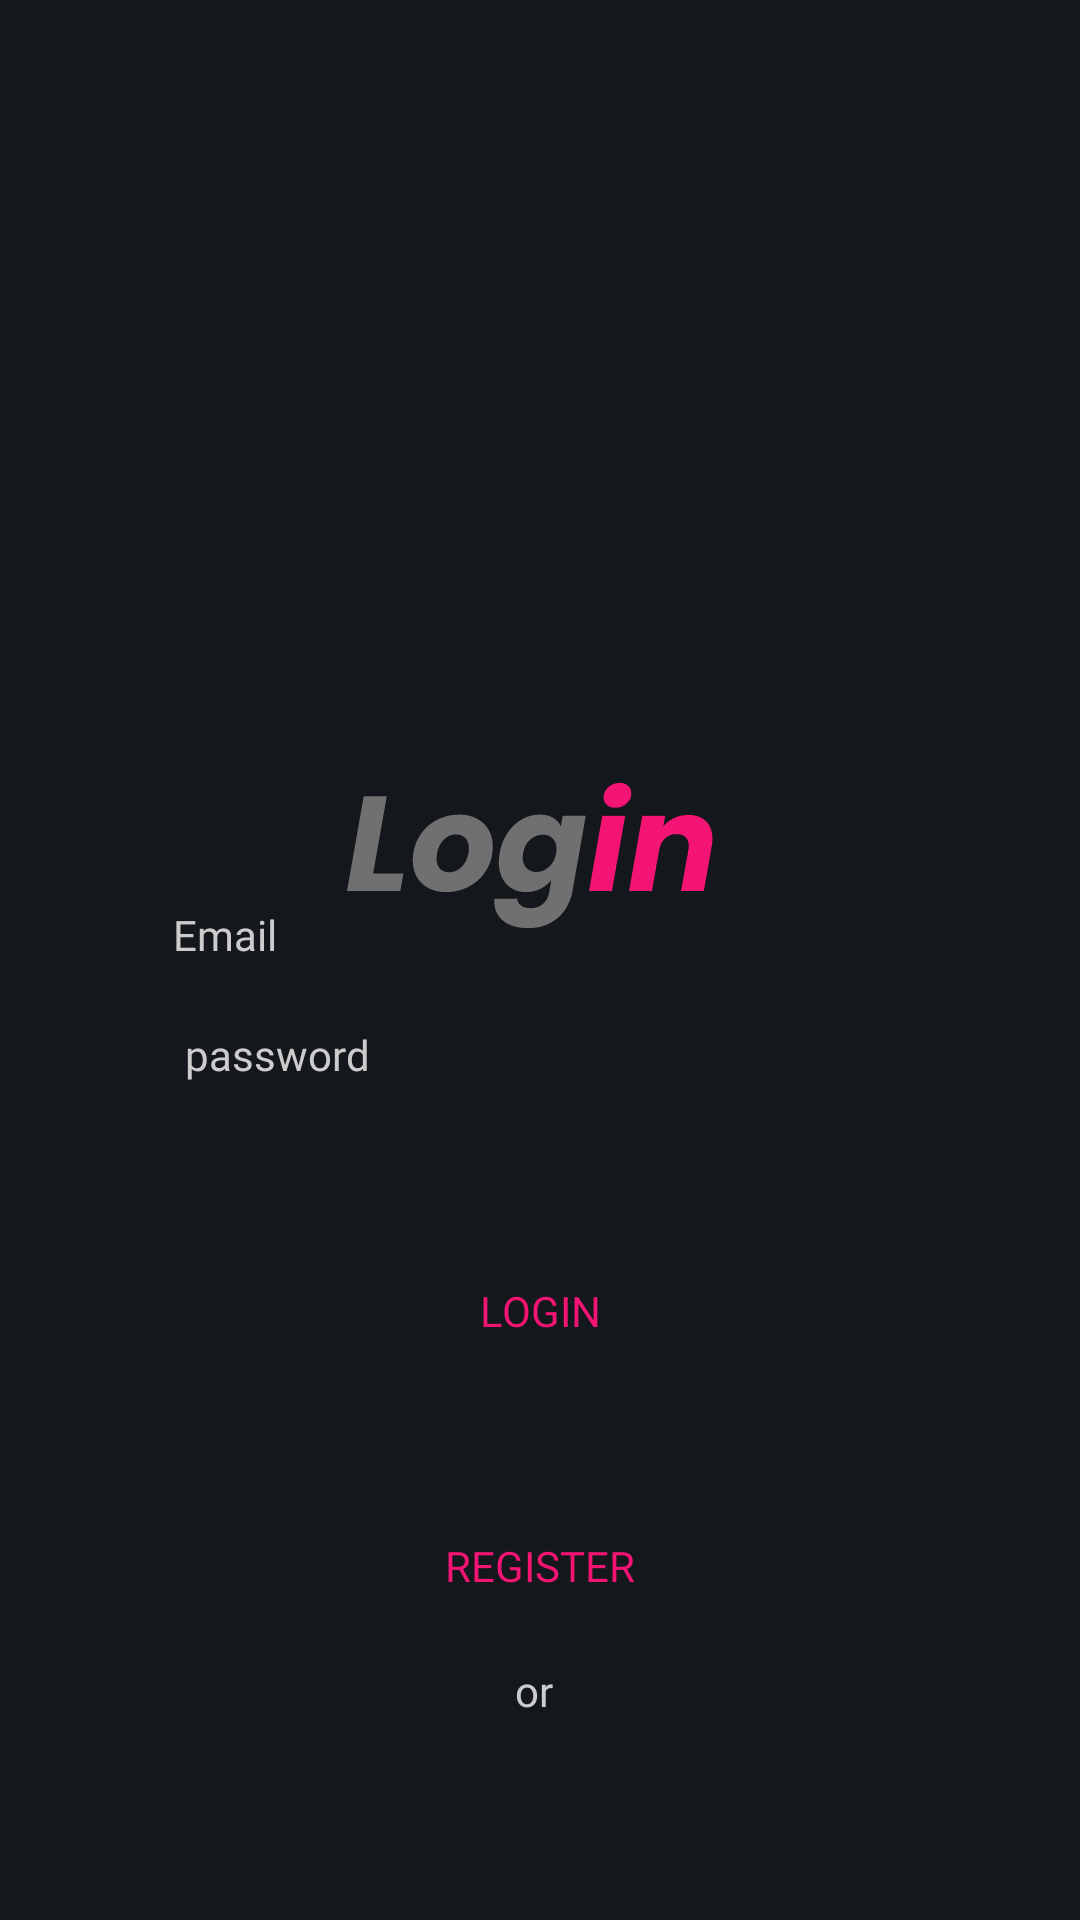

Here is an Android app screen rendered from its layout file. Give the layout XML and the strings, colors and styles it references.
<!-- AndroidManifest.xml: application theme Theme.AKRILI -->
<!-- res/layout/loginpage.xml -->
<?xml version="1.0" encoding="utf-8"?>
<androidx.constraintlayout.widget.ConstraintLayout xmlns:android="http://schemas.android.com/apk/res/android"
    xmlns:app="http://schemas.android.com/apk/res-auto"
    xmlns:tools="http://schemas.android.com/tools"
    android:layout_width="match_parent"
    android:layout_height="match_parent"
    android:background="#14171B"
    tools:context=".loginpage">


    <Button
        android:id="@+id/signInButton"
        style="@style/Widget.Material3.Button.OutlinedButton"
        android:layout_width="39dp"
        android:layout_height="0dp"


        android:layout_marginBottom="61dp"
        android:background="@drawable/google_256x256__1_"
        android:textAllCaps="false"
        android:textSize="20sp"
        app:backgroundTint="@null"
        app:layout_constraintBottom_toBottomOf="parent"
        app:layout_constraintEnd_toEndOf="parent"
        app:layout_constraintStart_toStartOf="parent"
        app:layout_constraintTop_toBottomOf="@+id/textView6"
        tools:ignore="TextContrastCheck,SpeakableTextPresentCheck,TouchTargetSizeCheck" />

    <androidx.appcompat.widget.AppCompatButton
        android:id="@+id/registerbtn"
        android:layout_width="wrap_content"

        android:layout_height="wrap_content"
        android:layout_marginBottom="8dp"
        android:background="#00459DE4"
        android:clickable="true"
        android:fontFamily="@font/poppinsextrabolitalic"
        android:text="register"
        android:textColor="@color/secondary"
        app:layout_constraintBottom_toTopOf="@+id/textView6"
        app:layout_constraintEnd_toEndOf="@+id/textView5"
        app:layout_constraintStart_toStartOf="@+id/textView5"
        app:layout_constraintTop_toBottomOf="@+id/textView5"
        tools:ignore="TouchTargetSizeCheck" />

    <TextView
        android:id="@+id/textView5"
        android:layout_width="180dp"
        android:layout_height="0dp"
        android:layout_marginBottom="21dp"
        android:fontFamily="@font/poppinsextrabolitalic"
        android:text="Dont have an account ?"
        android:textColor="@color/grey"
        app:layout_constraintBottom_toTopOf="@+id/registerbtn"
        app:layout_constraintEnd_toEndOf="parent"
        app:layout_constraintStart_toStartOf="parent"
        app:layout_constraintTop_toBottomOf="@+id/loginbtn"
        tools:ignore="TextSizeCheck" />

    <TextView
        android:id="@+id/textView6"
        android:layout_width="wrap_content"
        android:layout_height="wrap_content"
        android:layout_marginStart="11dp"
        android:layout_marginBottom="12dp"
        android:fontFamily="@font/poppinsextrabolitalic"
        android:text="or"
        android:textColor="@color/grey"
        app:layout_constraintBottom_toTopOf="@+id/signInButton"
        app:layout_constraintStart_toStartOf="@+id/signInButton"
        app:layout_constraintTop_toBottomOf="@+id/registerbtn" />

    <TextView
        android:id="@+id/textView3"
        android:layout_width="wrap_content"

        android:layout_height="wrap_content"
        android:layout_marginBottom="40dp"
        android:fontFamily="@font/poppinsextrabolitalic"
        android:text="Email"
        android:textColor="@color/grey"
        app:layout_constraintBottom_toBottomOf="@+id/emailtext"
        app:layout_constraintStart_toStartOf="@+id/emailtext" />

    <EditText
        android:id="@+id/emailtext"
        android:paddingLeft="7dp"
        android:layout_width="245dp"
        android:layout_height="0dp"
        android:inputType="textEmailAddress"
        android:layout_marginBottom="43dp"
        android:background="@drawable/bordershapewhite"

        app:layout_constraintBottom_toTopOf="@+id/passtext"
        app:layout_constraintEnd_toEndOf="parent"
        app:layout_constraintStart_toStartOf="parent"
        app:layout_constraintTop_toBottomOf="@+id/yourImageView"
        tools:ignore="SpeakableTextPresentCheck,TouchTargetSizeCheck" />


    <TextView
        android:id="@+id/textView4"
        android:layout_width="wrap_content"
        android:layout_height="wrap_content"
        android:layout_marginStart="3dp"
        android:layout_marginBottom="37dp"
        android:fontFamily="@font/poppinsextrabolitalic"
        android:text="password"
        android:textColor="@color/grey"
        app:layout_constraintBottom_toBottomOf="@+id/passtext"
        app:layout_constraintStart_toStartOf="@+id/passtext" />

    <EditText
        android:id="@+id/passtext"
        android:layout_width="243dp"
        android:layout_height="0dp"
        android:layout_marginBottom="15dp"
        android:paddingLeft="7dp"
        android:background="@drawable/bordershapewhite"

        android:inputType="textPassword"
        app:layout_constraintBottom_toTopOf="@+id/loginbtn"
        app:layout_constraintEnd_toEndOf="parent"
        app:layout_constraintStart_toStartOf="parent"
        app:layout_constraintTop_toBottomOf="@+id/emailtext"
        tools:ignore="SpeakableTextPresentCheck,TouchTargetSizeCheck" />

    <ImageView
        android:id="@+id/yourImageView"
        android:layout_width="wrap_content"
        android:layout_height="wrap_content"

        android:layout_marginStart="22dp"
        android:layout_marginTop="250dp"
        android:layout_marginBottom="54dp"
        android:background="@drawable/login"
        android:elevation="25dp"
        app:layout_constraintBottom_toTopOf="@+id/emailtext"
        app:layout_constraintStart_toEndOf="@+id/textView3"
        app:layout_constraintTop_toTopOf="parent"
        tools:ignore="MissingConstraints" />

    <androidx.appcompat.widget.AppCompatButton
        android:id="@+id/loginbtn"
        android:layout_width="wrap_content"

        android:layout_height="wrap_content"
        android:layout_marginBottom="22dp"
        android:background="#00459DE4"
        android:clickable="true"
        android:fontFamily="@font/poppinsextrabolitalic"
        android:text="LOGIN"
        android:textColor="@color/secondary"
        app:layout_constraintBottom_toTopOf="@+id/textView5"
        app:layout_constraintEnd_toEndOf="@+id/textView5"
        app:layout_constraintStart_toStartOf="@+id/textView5"
        app:layout_constraintTop_toBottomOf="@+id/passtext"
        tools:ignore="TouchTargetSizeCheck" />

</androidx.constraintlayout.widget.ConstraintLayout>
<!-- resources referenced by this layout -->
<resources>
  <color name="grey">#CCCCCC</color>
  <color name="secondary">#F41473</color>
  <!-- drawable bordershapewhite (drawable) -->
  <?xml version="1.0" encoding="utf-8"?>
  <shape
      xmlns:android="http://schemas.android.com/apk/res/android"
      android:shape="rectangle"
      >
  
      <corners
          android:radius="10dp"
  
          />
      <solid android:color="@color/grey"
  
          />
  
  
  </shape>
  <!-- drawable login: png bitmap (drawable, 2439 bytes) -->
  <style name="Theme.AKRILI" parent="Theme.MaterialComponents.DayNight.NoActionBar">
         
      </style>
</resources>
